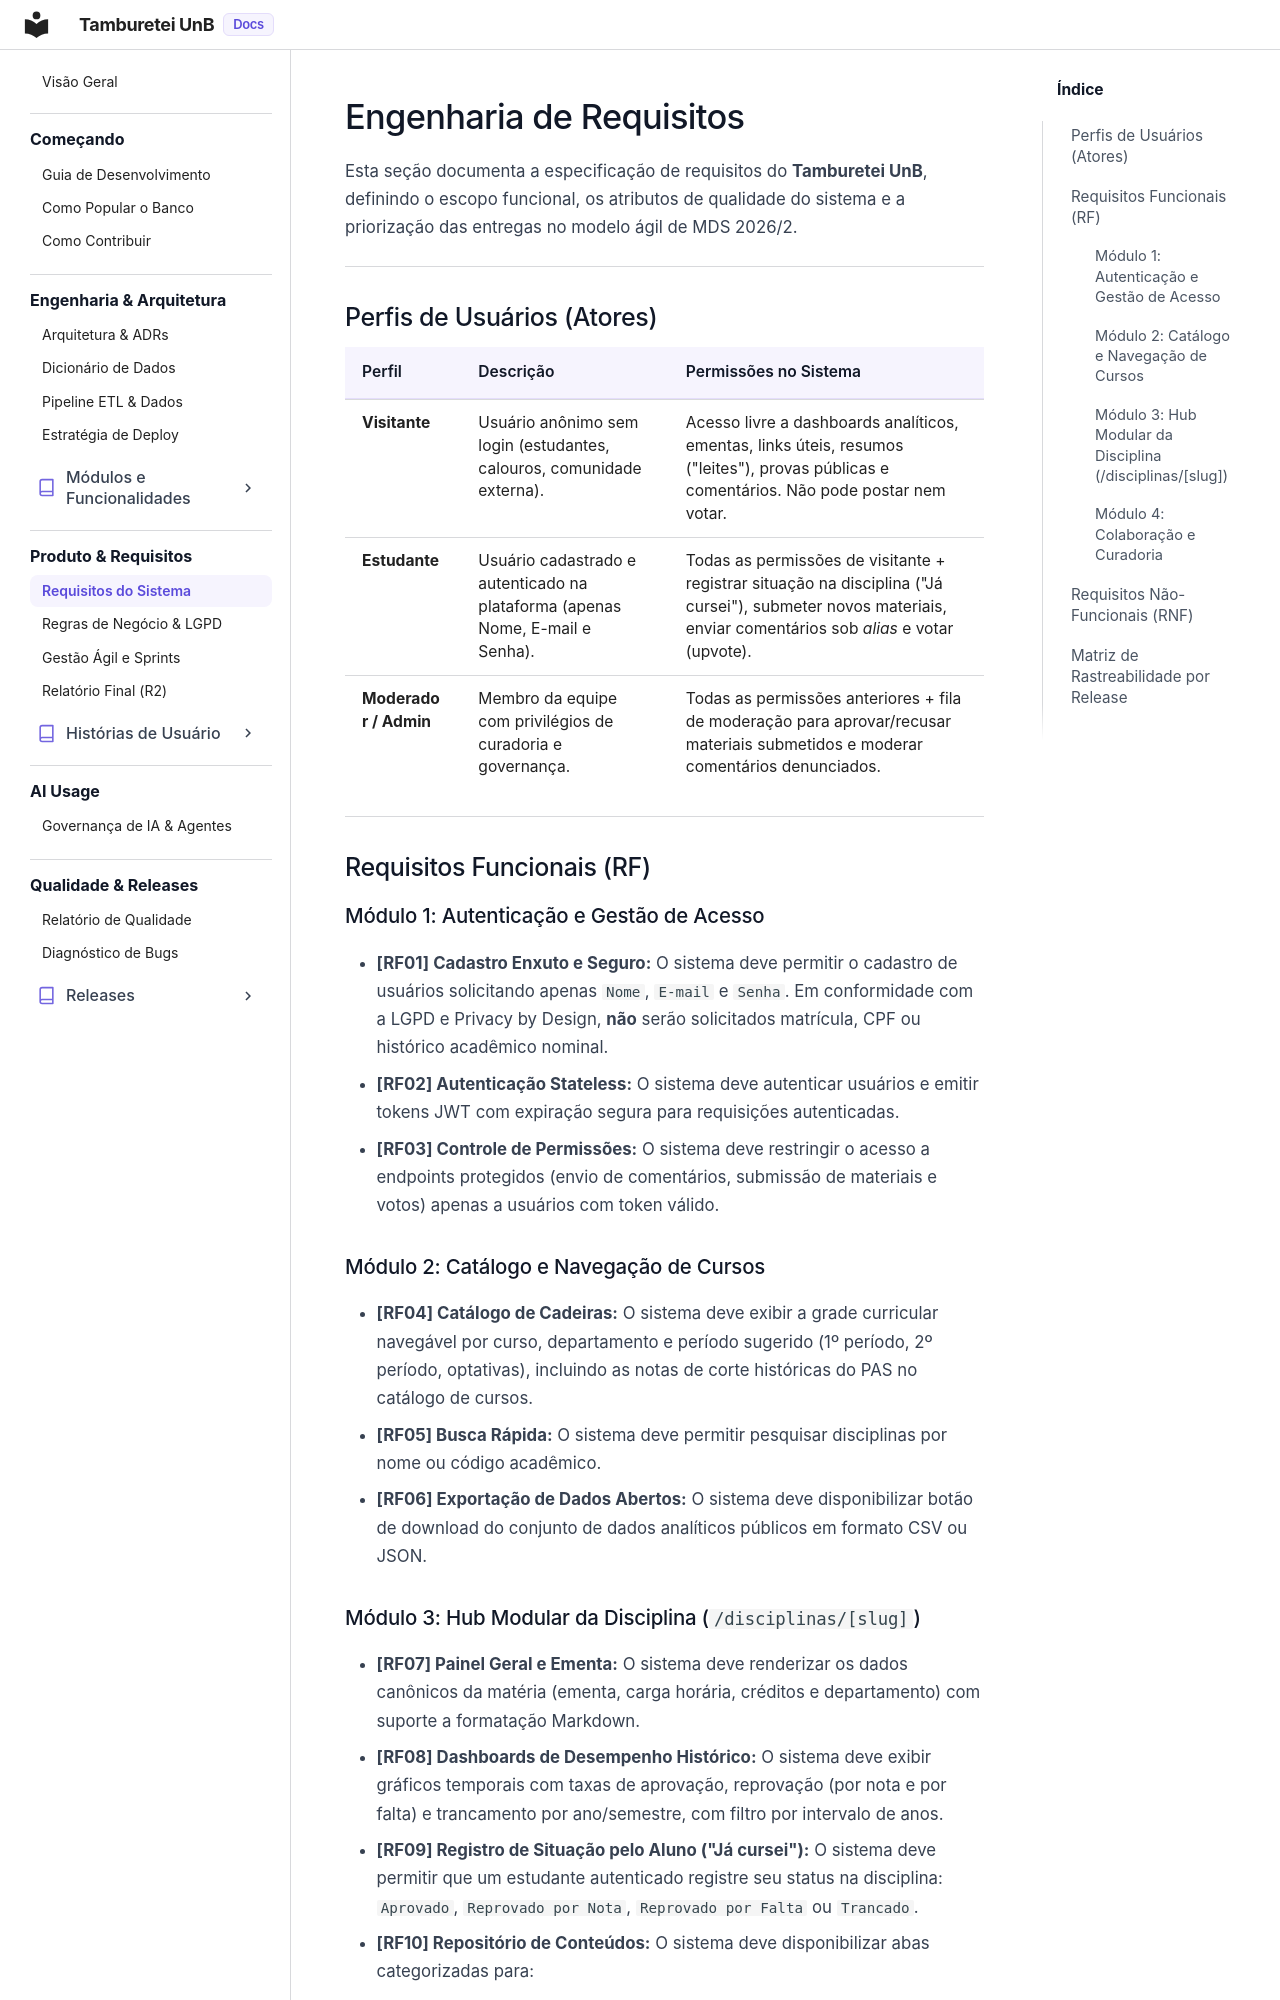

repository: unb-mds/2026-02-TambureteiUnB · page: produto/requisitos/index.html · generator: mkdocs

# Engenharia de Requisitos

Esta seção documenta a especificação de requisitos do **Tamburetei UnB**, definindo o escopo funcional, os atributos de qualidade do sistema e a priorização das entregas no modelo ágil de MDS 2026/2.

---

## Perfis de Usuários (Atores)

| Perfil | Descrição | Permissões no Sistema |
| :--- | :--- | :--- |
| **Visitante** | Usuário anônimo sem login (estudantes, calouros, comunidade externa). | Acesso livre a dashboards analíticos, ementas, links úteis, resumos ("leites"), provas públicas e comentários. Não pode postar nem votar. |
| **Estudante** | Usuário cadastrado e autenticado na plataforma (apenas Nome, E-mail e Senha). | Todas as permissões de visitante + registrar situação na disciplina ("Já cursei"), submeter novos materiais, enviar comentários sob *alias* e votar (upvote). |
| **Moderador / Admin** | Membro da equipe com privilégios de curadoria e governança. | Todas as permissões anteriores + fila de moderação para aprovar/recusar materiais submetidos e moderar comentários denunciados. |

---

## Requisitos Funcionais (RF)

### Módulo 1: Autenticação e Gestão de Acesso
* **[RF01] Cadastro Enxuto e Seguro:** O sistema deve permitir o cadastro de usuários solicitando apenas `Nome`, `E-mail` e `Senha`. Em conformidade com a LGPD e Privacy by Design, **não** serão solicitados matrícula, CPF ou histórico acadêmico nominal.
* **[RF02] Autenticação Stateless:** O sistema deve autenticar usuários e emitir tokens JWT com expiração segura para requisições autenticadas.
* **[RF03] Controle de Permissões:** O sistema deve restringir o acesso a endpoints protegidos (envio de comentários, submissão de materiais e votos) apenas a usuários com token válido.

### Módulo 2: Catálogo e Navegação de Cursos
* **[RF04] Catálogo de Cadeiras:** O sistema deve exibir a grade curricular navegável por curso, departamento e período sugerido (1º período, 2º período, optativas), incluindo as notas de corte históricas do PAS no catálogo de cursos.
* **[RF05] Busca Rápida:** O sistema deve permitir pesquisar disciplinas por nome ou código acadêmico.
* **[RF06] Exportação de Dados Abertos:** O sistema deve disponibilizar botão de download do conjunto de dados analíticos públicos em formato CSV ou JSON.
